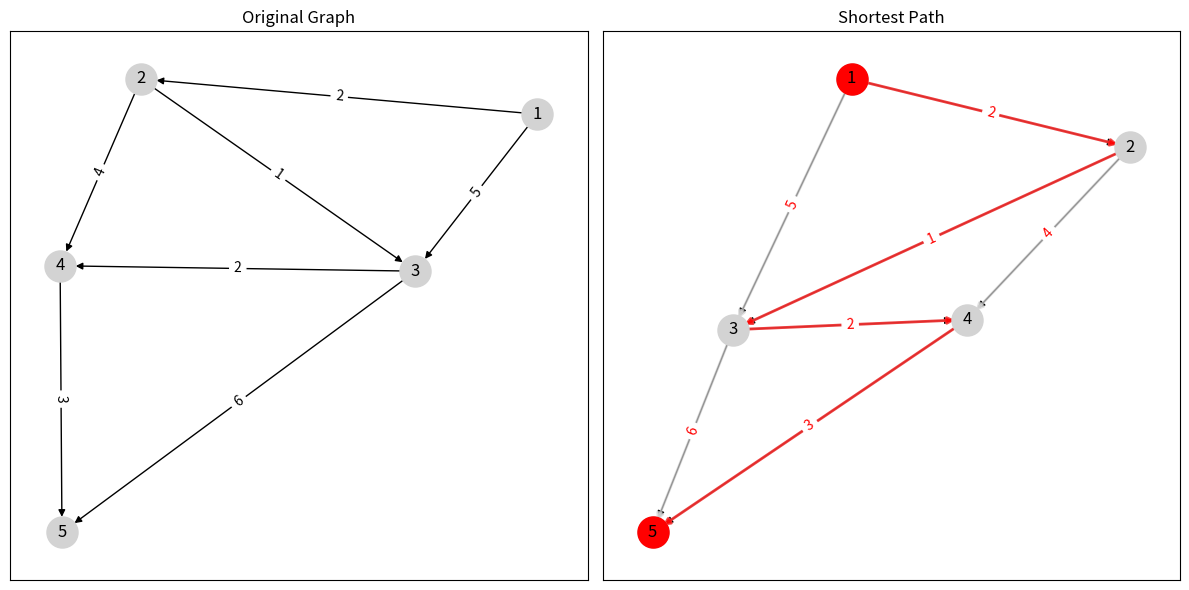

Here is the Python script that generated this plot:
import networkx as nx
import matplotlib.pyplot as plt

def visualize_graph(graph, title):
    plt.subplot(1, 2, 1)
    plt.title(title)
    pos = nx.spring_layout(graph)
    nx.draw_networkx(graph, pos, with_labels=True, node_color='lightgray', node_size=500)
    edge_labels = nx.get_edge_attributes(graph, 'weight')
    nx.draw_networkx_edge_labels(graph, pos, edge_labels=edge_labels)

def visualize_shortest_path(graph, source, target, shortest_path):
    plt.subplot(1, 2, 2)
    plt.title("Shortest Path")
    pos = nx.spring_layout(graph)
    nx.draw_networkx(graph, pos, with_labels=True, node_color='lightgray', node_size=500)
    nx.draw_networkx_nodes(graph, pos, nodelist=[source, target], node_color='red', node_size=500)
    nx.draw_networkx_edges(graph, pos, width=2.0, alpha=0.7, edge_color='lightgray')
    nx.draw_networkx_edges(graph, pos, edgelist=shortest_path, width=2.0, alpha=0.7, edge_color='red')
    edge_labels = nx.get_edge_attributes(graph, 'weight')
    nx.draw_networkx_edge_labels(graph, pos, edge_labels=edge_labels, font_color='red')

# 创建一个带有权值的有向图
G = nx.DiGraph()
G.add_edge(1, 2, weight=2)
G.add_edge(1, 3, weight=5)
G.add_edge(2, 3, weight=1)
G.add_edge(2, 4, weight=4)
G.add_edge(3, 4, weight=2)
G.add_edge(3, 5, weight=6)
G.add_edge(4, 5, weight=3)

# 指定源节点和目标节点
source = 1
target = 5

# 运行单源最短路径算法
shortest_path = nx.shortest_path(G, source, target, weight='weight')

# 绘制并列图形
plt.figure(figsize=(12, 6))

# 绘制原始图
visualize_graph(G, "Original Graph")

# 绘制最短路径
visualize_shortest_path(G, source, target, [(shortest_path[i], shortest_path[i+1]) for i in range(len(shortest_path)-1)])

# 调整图形布局
plt.tight_layout()

# 显示图形
plt.show()
